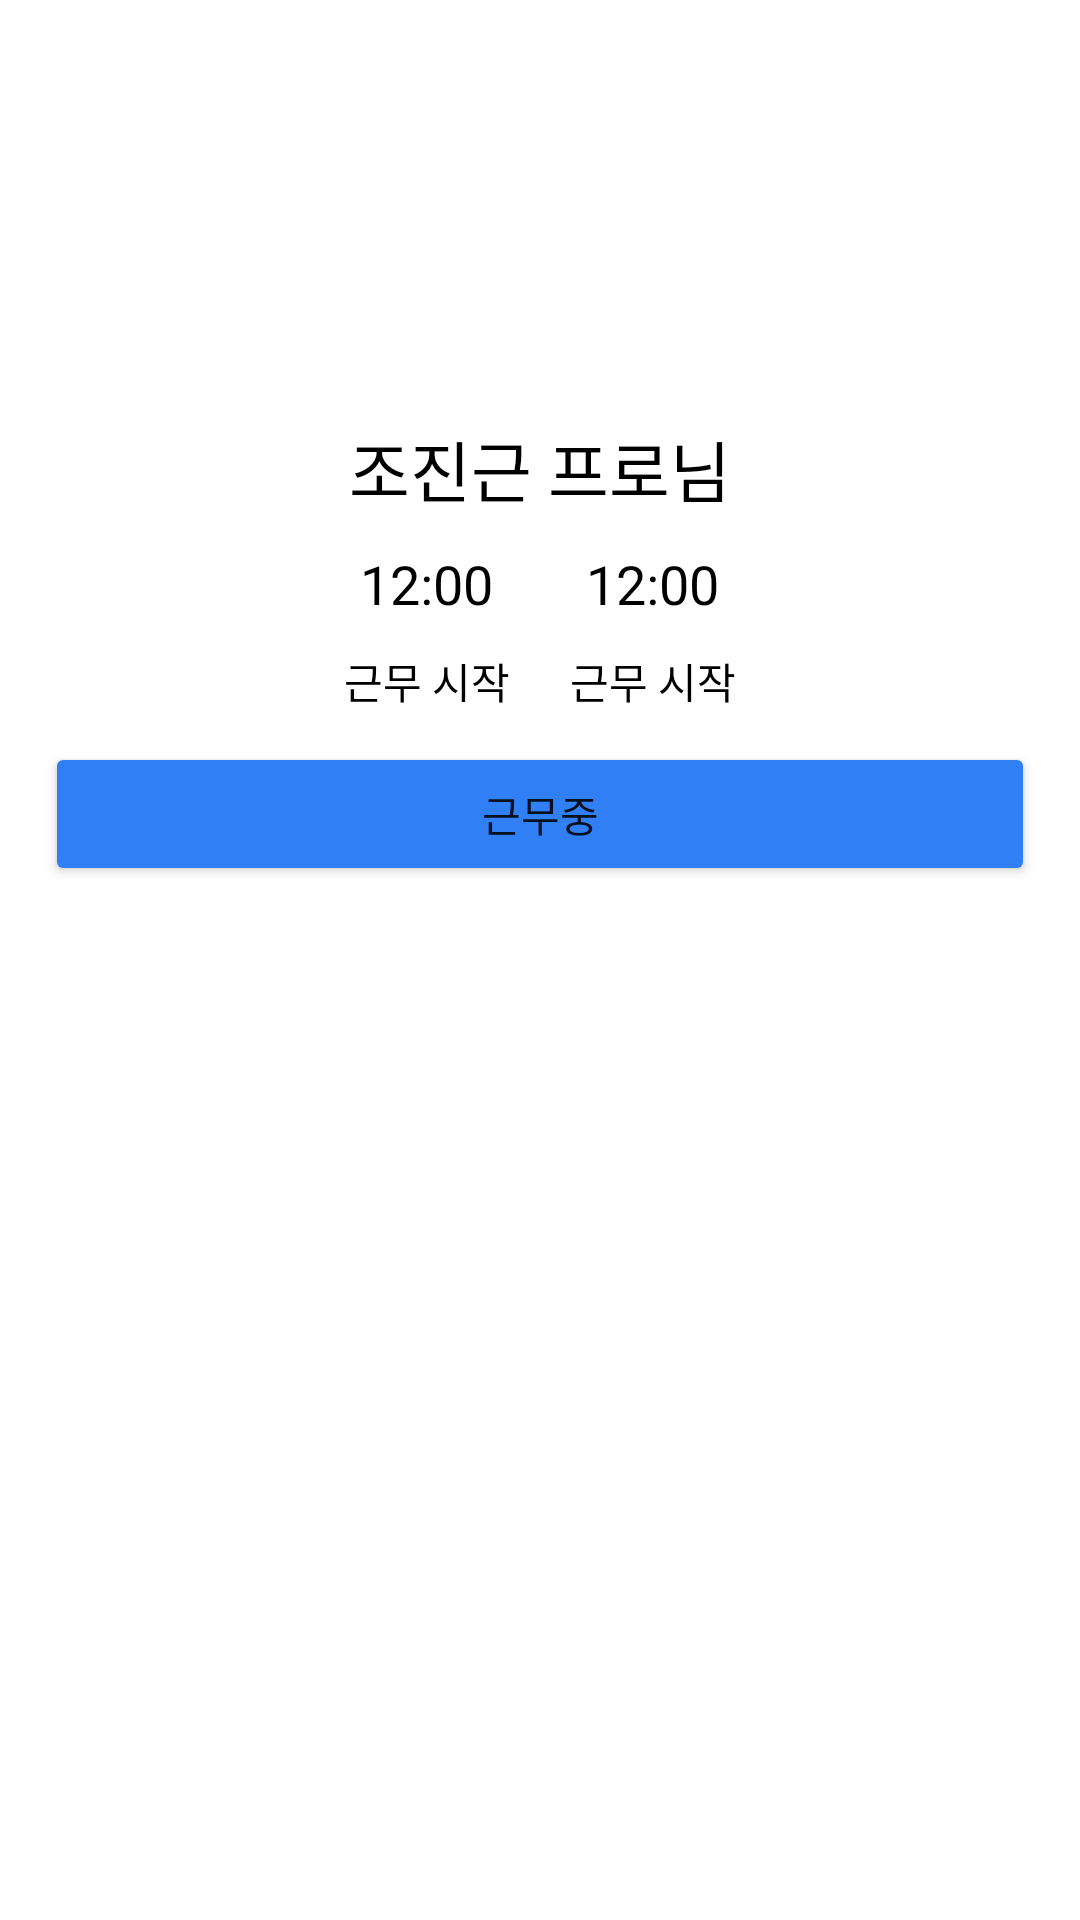

Produce the Android XML layout that renders to this screen, including the resource entries it uses.
<!-- AndroidManifest.xml: application theme Theme.RainbowConsole -->
<!-- res/layout/layout_pro_profile.xml -->
<?xml version="1.0" encoding="utf-8"?>
<LinearLayout xmlns:android="http://schemas.android.com/apk/res/android"
    android:layout_width="match_parent"
    android:layout_height="wrap_content"
    android:gravity="center_horizontal"
    android:padding="15dp"
    android:orientation="vertical"
    >
   <ImageView
       android:id="@+id/img_profile"
       android:layout_width="125dp"
       android:layout_height="125dp"
       android:src="@drawable/default_profile"
      />
   <TextView
       android:id="@+id/text_pro_name"
       android:layout_width="wrap_content"
       android:layout_height="wrap_content"
      android:text="조진근 프로님"
       android:textSize="22sp"
       android:textColor="@color/black"
      />

   <LinearLayout
       android:layout_width="wrap_content"
       android:layout_height="wrap_content"
       android:orientation="horizontal">
      <include
          android:id="@+id/view_work_start"
         layout="@layout/layout_time" />
      <include
          android:id="@+id/view_work_end"
          layout="@layout/layout_time" />


   </LinearLayout>

   <Button
       android:id="@+id/btn_info"
      android:layout_width="match_parent"
      android:layout_height="wrap_content"
      android:backgroundTint="@color/work_blue"
      android:text="근무중"
      />

</LinearLayout>
<!-- res/layout/layout_time.xml (included above) -->
<?xml version="1.0" encoding="utf-8"?>
<LinearLayout xmlns:android="http://schemas.android.com/apk/res/android"
    android:layout_width="wrap_content"
    android:layout_height="wrap_content"
    android:orientation="vertical"
    android:gravity="center"
    android:padding="10dp">
    <TextView
        android:id="@+id/time"
        android:layout_width="wrap_content"
        android:layout_height="wrap_content"
        android:layout_marginBottom="10dp"
        android:text="12:00"
        android:textSize="18sp"
        android:textColor="@color/black"/>
    <TextView
        android:id="@+id/title"
        android:layout_width="wrap_content"
        android:layout_height="wrap_content"
        android:text="근무 시작"
        android:textColor="@color/black"/>

</LinearLayout>
<!-- resources referenced by this layout -->
<resources>
  <color name="black">#FF000000</color>
  <color name="work_blue">#307FF4</color>
  <style name="Theme.RainbowConsole" parent="Theme.MaterialComponents.DayNight.NoActionBar">
          
          <item name="colorPrimary">@color/sky_blue</item>
          <item name="colorPrimaryVariant">@color/sky_blue</item>
          <item name="colorOnPrimary">@color/white</item>
          
          <item name="colorSecondary">@color/black</item>
          <item name="colorSecondaryVariant">@color/teal_700</item>
          <item name="colorOnSecondary">@color/black</item>
          
          <item name="android:statusBarColor" tools:targetApi="l">?attr/colorPrimaryVariant</item>
          
      </style>
  <color name="sky_blue">#7BC7FF</color>
  <color name="white">#FFFFFFFF</color>
  <color name="teal_700">#FF018786</color>
</resources>
